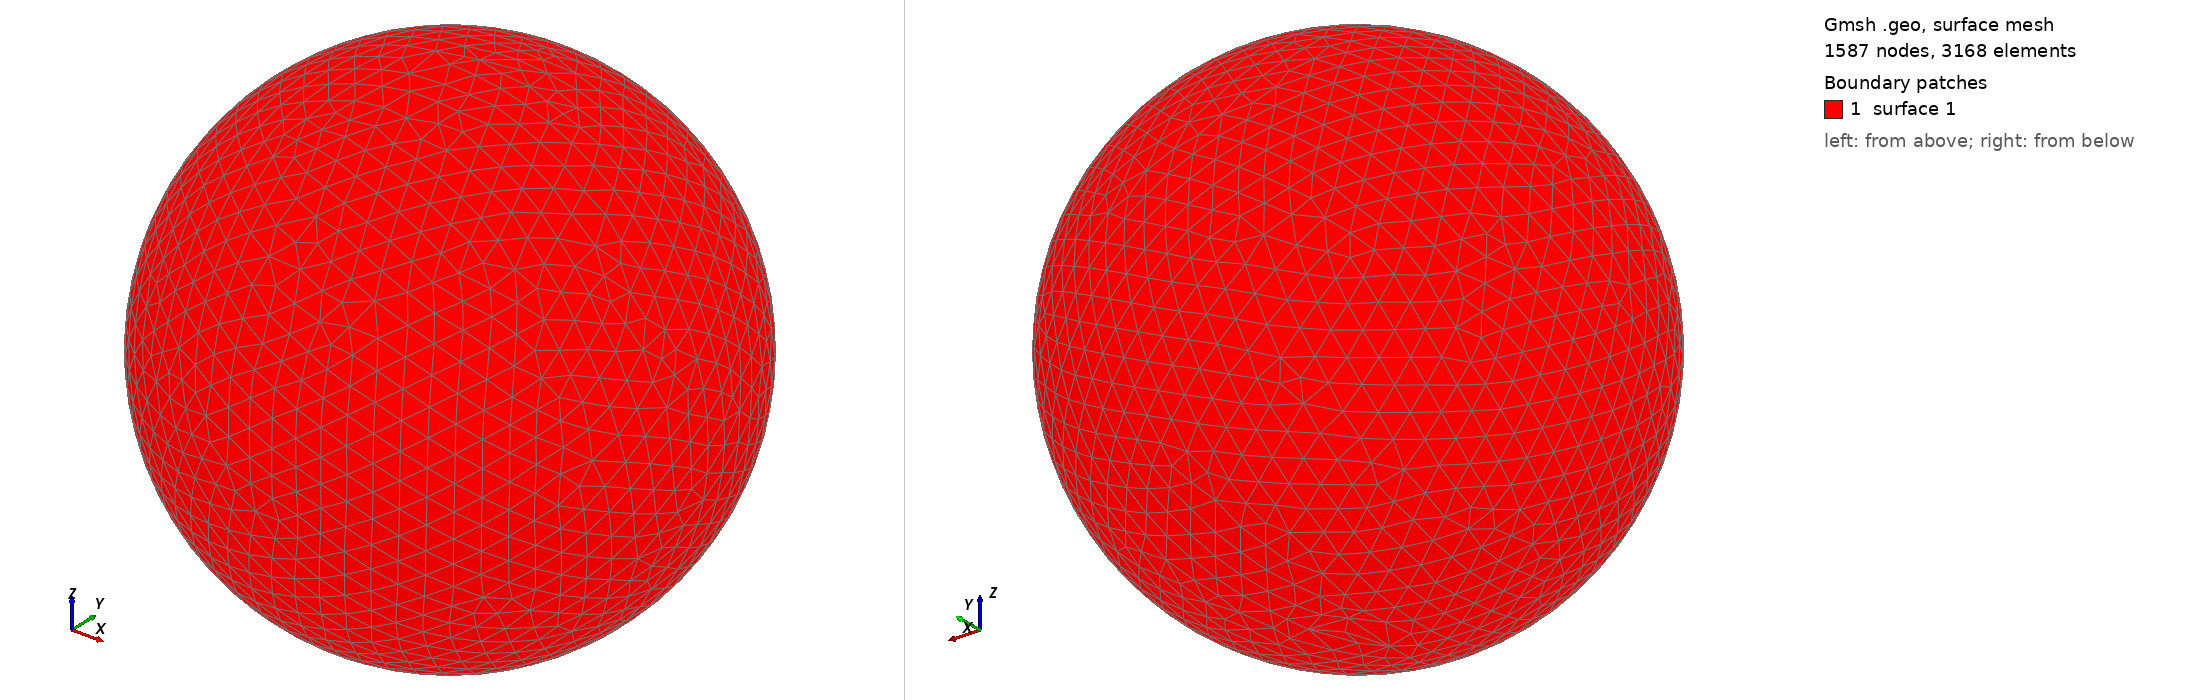

Gmsh geometry script, surface-meshed: 1587 nodes, 3168 surface elements. Boundary patches (legend numbers): 1 surface 1. Left view from above one corner, right view from below the opposite corner. The script declares no physical surfaces, so the legend lists its geometric surfaces. The drawing asked Gmsh for element sizes between 1% and 20% of the model's largest extent; the script's own settings can give other sizes.

=== shot0863.geo (drawn) ===
SetFactory("OpenCASCADE");
Point(1) = {0,0,0,0};
Sphere(1) = {0,0,0,0.00875800};
MeshSize{ PointsOf{ Surface{:}; } } = 0.000875800;
Mesh.ElementOrder=1;
Mesh.Format=39;
